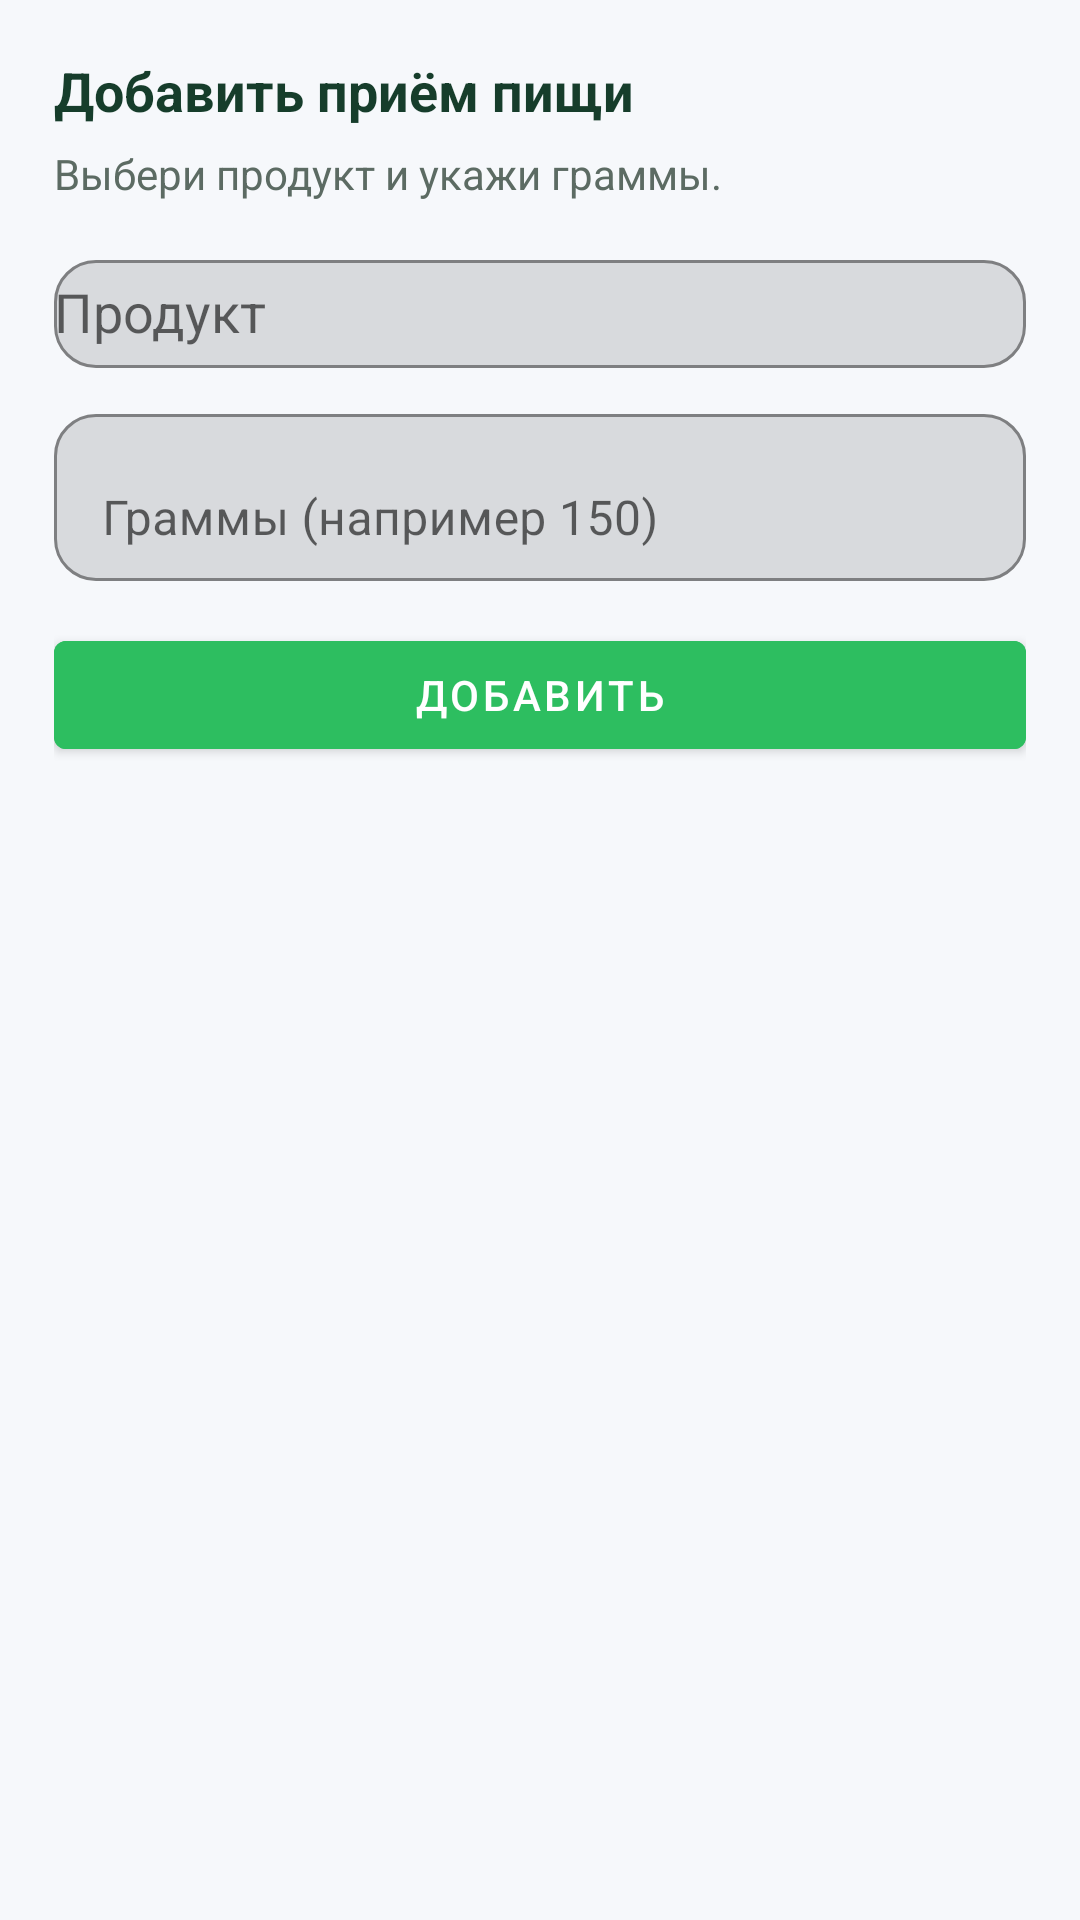

Here is an Android app screen rendered from its layout file. Give the layout XML and the strings, colors and styles it references.
<!-- AndroidManifest.xml: application theme Theme.Caloriyatracker -->
<!-- res/layout/sheet_add_meal.xml -->
<?xml version="1.0" encoding="utf-8"?>
<LinearLayout xmlns:android="http://schemas.android.com/apk/res/android"
    xmlns:app="http://schemas.android.com/apk/res-auto"
    android:layout_width="match_parent"
    android:layout_height="wrap_content"
    android:orientation="vertical"
    android:padding="18dp">

    <TextView
        android:layout_width="wrap_content"
        android:layout_height="wrap_content"
        android:text="Добавить приём пищи"
        android:textStyle="bold"
        android:textSize="18sp"
        android:textColor="#163D2B"/>

    <TextView
        android:layout_width="wrap_content"
        android:layout_height="wrap_content"
        android:layout_marginTop="6dp"
        android:text="Выбери продукт и укажи граммы."
        android:textColor="#5C6B63"/>

    <com.google.android.material.textfield.TextInputLayout
        android:layout_width="match_parent"
        android:layout_height="wrap_content"
        android:layout_marginTop="14dp"
        app:boxBackgroundMode="outline"
        app:boxCornerRadiusTopStart="14dp"
        app:boxCornerRadiusTopEnd="14dp"
        app:boxCornerRadiusBottomStart="14dp"
        app:boxCornerRadiusBottomEnd="14dp"
        app:boxStrokeColor="#2DBE60">

        <AutoCompleteTextView
            android:id="@+id/acProduct"
            android:layout_width="match_parent"
            android:layout_height="36dp"
            android:hint="Продукт" />
    </com.google.android.material.textfield.TextInputLayout>

    <com.google.android.material.textfield.TextInputLayout
        android:layout_width="match_parent"
        android:layout_height="wrap_content"
        android:layout_marginTop="10dp"
        app:boxBackgroundMode="outline"
        app:boxCornerRadiusTopStart="14dp"
        app:boxCornerRadiusTopEnd="14dp"
        app:boxCornerRadiusBottomStart="14dp"
        app:boxCornerRadiusBottomEnd="14dp"
        app:boxStrokeColor="#2DBE60">

        <com.google.android.material.textfield.TextInputEditText
            android:id="@+id/etGrams"
            android:layout_width="match_parent"
            android:layout_height="wrap_content"
            android:hint="Граммы (например 150)"
            android:inputType="numberDecimal" />
    </com.google.android.material.textfield.TextInputLayout>

    <com.google.android.material.button.MaterialButton
        android:id="@+id/btnAddMeal"
        android:layout_width="match_parent"
        android:layout_height="wrap_content"
        android:text="Добавить"
        android:layout_marginTop="14dp"
        android:backgroundTint="#2DBE60"
        android:textColor="@android:color/white"/>
</LinearLayout>
<!-- resources referenced by this layout -->
<resources>
  <style name="Theme.Caloriyatracker" parent="Theme.MaterialComponents.Light.NoActionBar">
          <item name="colorPrimary">@color/brand</item>
          <item name="colorPrimaryVariant">@color/brand_dark</item>
          <item name="colorSecondary">@color/brand</item>
  
          <item name="android:statusBarColor">@color/bg</item>
          <item name="android:navigationBarColor">@color/bg</item>
          <item name="android:windowBackground">@color/bg</item>
          <item name="android:textColor">@color/text</item>
      </style>
  <color name="brand">#22C55E</color>
  <color name="brand_dark">#16A34A</color>
  <color name="bg">#F6F8FB</color>
  <color name="text">#0F172A</color>
</resources>
